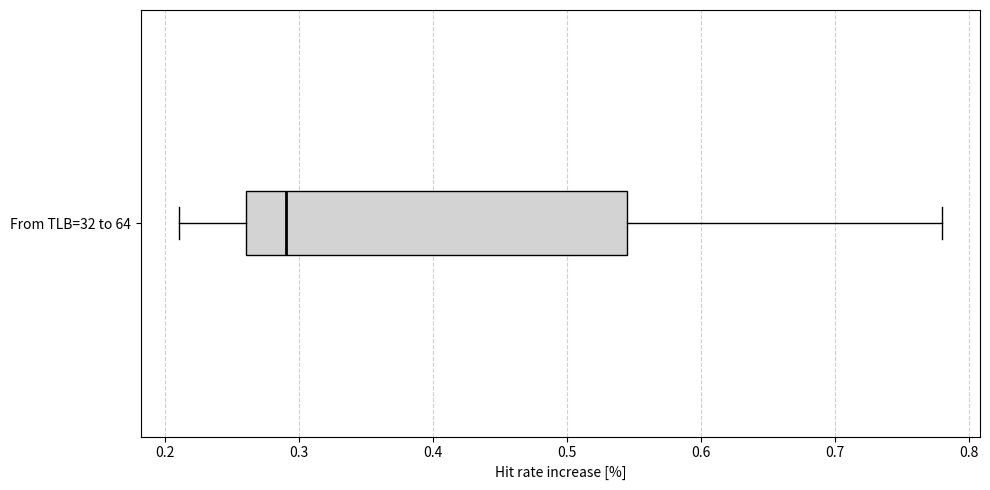

Python code for this plot:
import matplotlib.pyplot as plt
import pandas as pd

# 1. Data Setup
data = {
    "Trace": ["cxx", "gcc", "ls", "make", "small-rec", "small"],
    "TLB32": [99.66, 99.62, 99.17, 99.06, 99.51, 99.52],
    "TLB64": [99.87, 99.87, 99.80, 99.84, 99.80, 99.81],
}
df = pd.DataFrame(data)

# 2. Calculate Gains
df["Gain_32_to_64"] = df["TLB64"] - df["TLB32"]

# 3. Plotting
fig, ax = plt.subplots(figsize=(10, 5))

# Creating two boxplots to compare the scale of improvement
plot_data = [df["Gain_32_to_64"]]
labels = ["From TLB=32 to 64"]

ax.boxplot(
    plot_data,
    vert=False,
    patch_artist=True,
    boxprops=dict(facecolor="lightgrey", color="black"),
    medianprops=dict(color="black", linewidth=2),
)

# 4. Styling
ax.set_yticklabels(labels)
ax.set_xlabel("Hit rate increase [%]")
ax.set_title("")
ax.grid(axis="x", linestyle="--", alpha=0.6)

plt.tight_layout()
plt.savefig("pg_32_64.png")
